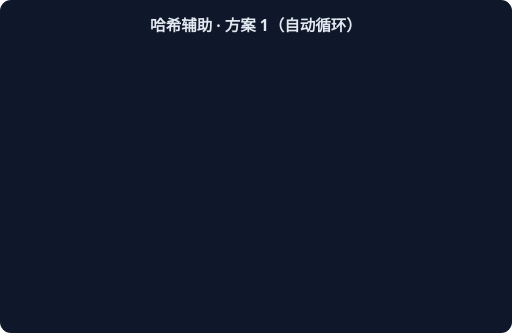
t = 0.00 s
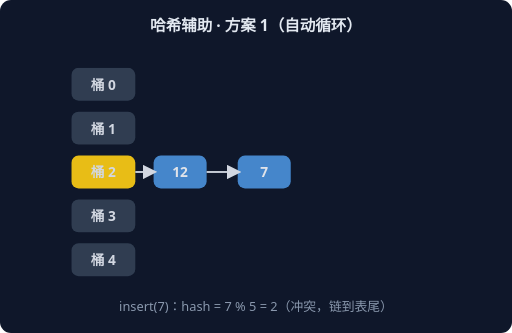
t = 1.67 s
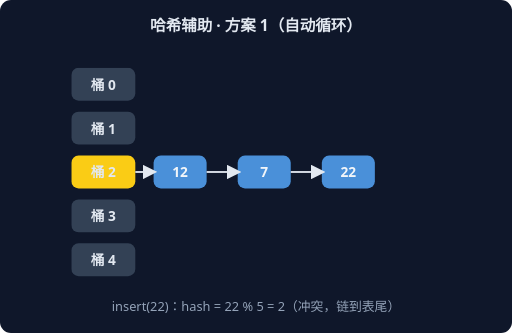
t = 3.33 s
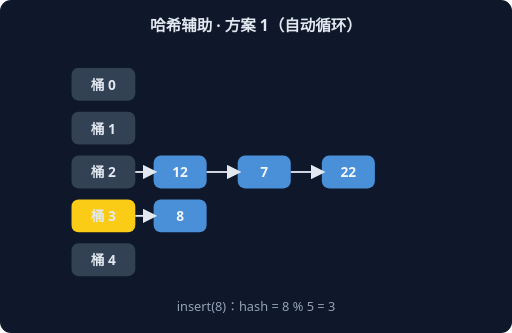
t = 5.00 s
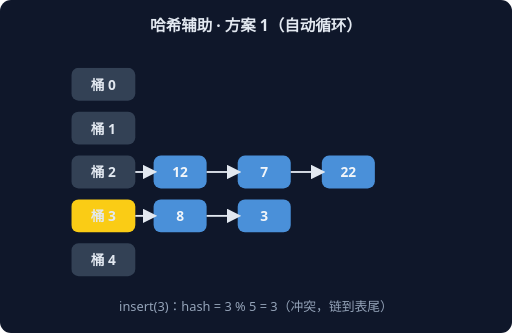
t = 6.67 s
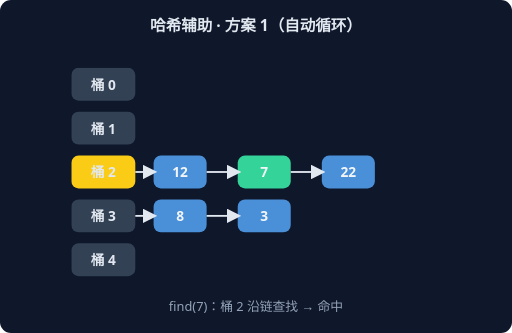
t = 8.33 s

The animated SVG that drew these frames (rendered in a browser with its animation timeline set to each time). Animation: 6 CSS @keyframes rules; frames cover the first 8.33 s, repeats indefinitely.

<svg xmlns="http://www.w3.org/2000/svg" width="560" height="364" viewBox="0 0 560 364" font-family="system-ui,sans-serif">
<rect width="560" height="364" rx="12" fill="#0F172A"/>
<text x="280" y="34" text-anchor="middle" fill="#E2E8F0" font-size="17" font-weight="600">哈希辅助 · 方案 1（自动循环）</text>
<g style="animation: st0 9.0s linear infinite both">
<rect x="78" y="74" width="70" height="36" rx="8" fill="#334155"/>
<text x="113" y="98" text-anchor="middle" fill="#E2E8F0" font-size="15" font-weight="700">桶 0</text>
<rect x="78" y="122" width="70" height="36" rx="8" fill="#334155"/>
<text x="113" y="146" text-anchor="middle" fill="#E2E8F0" font-size="15" font-weight="700">桶 1</text>
<rect x="78" y="170" width="70" height="36" rx="8" fill="#FACC15"/>
<text x="113" y="194" text-anchor="middle" fill="#E2E8F0" font-size="15" font-weight="700">桶 2</text>
<rect x="168" y="170" width="58" height="36" rx="8" fill="#4A90D9"/>
<text x="197" y="194" text-anchor="middle" fill="#F1F5F9" font-size="15" font-weight="700">12</text>
<line x1="148" y1="188" x2="168" y2="188" stroke="#E2E8F0" stroke-width="2" marker-end="url(#harr)"/>
<rect x="78" y="218" width="70" height="36" rx="8" fill="#334155"/>
<text x="113" y="242" text-anchor="middle" fill="#E2E8F0" font-size="15" font-weight="700">桶 3</text>
<rect x="78" y="266" width="70" height="36" rx="8" fill="#334155"/>
<text x="113" y="290" text-anchor="middle" fill="#E2E8F0" font-size="15" font-weight="700">桶 4</text>
<text x="280" y="340" text-anchor="middle" fill="#94A3B8" font-size="14">insert(12)：hash = 12 % 5 = 2</text>
</g>
<g style="animation: st1 9.0s linear infinite both">
<rect x="78" y="74" width="70" height="36" rx="8" fill="#334155"/>
<text x="113" y="98" text-anchor="middle" fill="#E2E8F0" font-size="15" font-weight="700">桶 0</text>
<rect x="78" y="122" width="70" height="36" rx="8" fill="#334155"/>
<text x="113" y="146" text-anchor="middle" fill="#E2E8F0" font-size="15" font-weight="700">桶 1</text>
<rect x="78" y="170" width="70" height="36" rx="8" fill="#FACC15"/>
<text x="113" y="194" text-anchor="middle" fill="#E2E8F0" font-size="15" font-weight="700">桶 2</text>
<rect x="168" y="170" width="58" height="36" rx="8" fill="#4A90D9"/>
<text x="197" y="194" text-anchor="middle" fill="#F1F5F9" font-size="15" font-weight="700">12</text>
<line x1="148" y1="188" x2="168" y2="188" stroke="#E2E8F0" stroke-width="2" marker-end="url(#harr)"/>
<rect x="260" y="170" width="58" height="36" rx="8" fill="#4A90D9"/>
<text x="289" y="194" text-anchor="middle" fill="#F1F5F9" font-size="15" font-weight="700">7</text>
<line x1="226" y1="188" x2="260" y2="188" stroke="#E2E8F0" stroke-width="2" marker-end="url(#harr)"/>
<rect x="78" y="218" width="70" height="36" rx="8" fill="#334155"/>
<text x="113" y="242" text-anchor="middle" fill="#E2E8F0" font-size="15" font-weight="700">桶 3</text>
<rect x="78" y="266" width="70" height="36" rx="8" fill="#334155"/>
<text x="113" y="290" text-anchor="middle" fill="#E2E8F0" font-size="15" font-weight="700">桶 4</text>
<text x="280" y="340" text-anchor="middle" fill="#94A3B8" font-size="14">insert(7)：hash = 7 % 5 = 2（冲突，链到表尾）</text>
</g>
<g style="animation: st2 9.0s linear infinite both">
<rect x="78" y="74" width="70" height="36" rx="8" fill="#334155"/>
<text x="113" y="98" text-anchor="middle" fill="#E2E8F0" font-size="15" font-weight="700">桶 0</text>
<rect x="78" y="122" width="70" height="36" rx="8" fill="#334155"/>
<text x="113" y="146" text-anchor="middle" fill="#E2E8F0" font-size="15" font-weight="700">桶 1</text>
<rect x="78" y="170" width="70" height="36" rx="8" fill="#FACC15"/>
<text x="113" y="194" text-anchor="middle" fill="#E2E8F0" font-size="15" font-weight="700">桶 2</text>
<rect x="168" y="170" width="58" height="36" rx="8" fill="#4A90D9"/>
<text x="197" y="194" text-anchor="middle" fill="#F1F5F9" font-size="15" font-weight="700">12</text>
<line x1="148" y1="188" x2="168" y2="188" stroke="#E2E8F0" stroke-width="2" marker-end="url(#harr)"/>
<rect x="260" y="170" width="58" height="36" rx="8" fill="#4A90D9"/>
<text x="289" y="194" text-anchor="middle" fill="#F1F5F9" font-size="15" font-weight="700">7</text>
<line x1="226" y1="188" x2="260" y2="188" stroke="#E2E8F0" stroke-width="2" marker-end="url(#harr)"/>
<rect x="352" y="170" width="58" height="36" rx="8" fill="#4A90D9"/>
<text x="381" y="194" text-anchor="middle" fill="#F1F5F9" font-size="15" font-weight="700">22</text>
<line x1="318" y1="188" x2="352" y2="188" stroke="#E2E8F0" stroke-width="2" marker-end="url(#harr)"/>
<rect x="78" y="218" width="70" height="36" rx="8" fill="#334155"/>
<text x="113" y="242" text-anchor="middle" fill="#E2E8F0" font-size="15" font-weight="700">桶 3</text>
<rect x="78" y="266" width="70" height="36" rx="8" fill="#334155"/>
<text x="113" y="290" text-anchor="middle" fill="#E2E8F0" font-size="15" font-weight="700">桶 4</text>
<text x="280" y="340" text-anchor="middle" fill="#94A3B8" font-size="14">insert(22)：hash = 22 % 5 = 2（冲突，链到表尾）</text>
</g>
<g style="animation: st3 9.0s linear infinite both">
<rect x="78" y="74" width="70" height="36" rx="8" fill="#334155"/>
<text x="113" y="98" text-anchor="middle" fill="#E2E8F0" font-size="15" font-weight="700">桶 0</text>
<rect x="78" y="122" width="70" height="36" rx="8" fill="#334155"/>
<text x="113" y="146" text-anchor="middle" fill="#E2E8F0" font-size="15" font-weight="700">桶 1</text>
<rect x="78" y="170" width="70" height="36" rx="8" fill="#334155"/>
<text x="113" y="194" text-anchor="middle" fill="#E2E8F0" font-size="15" font-weight="700">桶 2</text>
<rect x="168" y="170" width="58" height="36" rx="8" fill="#4A90D9"/>
<text x="197" y="194" text-anchor="middle" fill="#F1F5F9" font-size="15" font-weight="700">12</text>
<line x1="148" y1="188" x2="168" y2="188" stroke="#E2E8F0" stroke-width="2" marker-end="url(#harr)"/>
<rect x="260" y="170" width="58" height="36" rx="8" fill="#4A90D9"/>
<text x="289" y="194" text-anchor="middle" fill="#F1F5F9" font-size="15" font-weight="700">7</text>
<line x1="226" y1="188" x2="260" y2="188" stroke="#E2E8F0" stroke-width="2" marker-end="url(#harr)"/>
<rect x="352" y="170" width="58" height="36" rx="8" fill="#4A90D9"/>
<text x="381" y="194" text-anchor="middle" fill="#F1F5F9" font-size="15" font-weight="700">22</text>
<line x1="318" y1="188" x2="352" y2="188" stroke="#E2E8F0" stroke-width="2" marker-end="url(#harr)"/>
<rect x="78" y="218" width="70" height="36" rx="8" fill="#FACC15"/>
<text x="113" y="242" text-anchor="middle" fill="#E2E8F0" font-size="15" font-weight="700">桶 3</text>
<rect x="168" y="218" width="58" height="36" rx="8" fill="#4A90D9"/>
<text x="197" y="242" text-anchor="middle" fill="#F1F5F9" font-size="15" font-weight="700">8</text>
<line x1="148" y1="236" x2="168" y2="236" stroke="#E2E8F0" stroke-width="2" marker-end="url(#harr)"/>
<rect x="78" y="266" width="70" height="36" rx="8" fill="#334155"/>
<text x="113" y="290" text-anchor="middle" fill="#E2E8F0" font-size="15" font-weight="700">桶 4</text>
<text x="280" y="340" text-anchor="middle" fill="#94A3B8" font-size="14">insert(8)：hash = 8 % 5 = 3</text>
</g>
<g style="animation: st4 9.0s linear infinite both">
<rect x="78" y="74" width="70" height="36" rx="8" fill="#334155"/>
<text x="113" y="98" text-anchor="middle" fill="#E2E8F0" font-size="15" font-weight="700">桶 0</text>
<rect x="78" y="122" width="70" height="36" rx="8" fill="#334155"/>
<text x="113" y="146" text-anchor="middle" fill="#E2E8F0" font-size="15" font-weight="700">桶 1</text>
<rect x="78" y="170" width="70" height="36" rx="8" fill="#334155"/>
<text x="113" y="194" text-anchor="middle" fill="#E2E8F0" font-size="15" font-weight="700">桶 2</text>
<rect x="168" y="170" width="58" height="36" rx="8" fill="#4A90D9"/>
<text x="197" y="194" text-anchor="middle" fill="#F1F5F9" font-size="15" font-weight="700">12</text>
<line x1="148" y1="188" x2="168" y2="188" stroke="#E2E8F0" stroke-width="2" marker-end="url(#harr)"/>
<rect x="260" y="170" width="58" height="36" rx="8" fill="#4A90D9"/>
<text x="289" y="194" text-anchor="middle" fill="#F1F5F9" font-size="15" font-weight="700">7</text>
<line x1="226" y1="188" x2="260" y2="188" stroke="#E2E8F0" stroke-width="2" marker-end="url(#harr)"/>
<rect x="352" y="170" width="58" height="36" rx="8" fill="#4A90D9"/>
<text x="381" y="194" text-anchor="middle" fill="#F1F5F9" font-size="15" font-weight="700">22</text>
<line x1="318" y1="188" x2="352" y2="188" stroke="#E2E8F0" stroke-width="2" marker-end="url(#harr)"/>
<rect x="78" y="218" width="70" height="36" rx="8" fill="#FACC15"/>
<text x="113" y="242" text-anchor="middle" fill="#E2E8F0" font-size="15" font-weight="700">桶 3</text>
<rect x="168" y="218" width="58" height="36" rx="8" fill="#4A90D9"/>
<text x="197" y="242" text-anchor="middle" fill="#F1F5F9" font-size="15" font-weight="700">8</text>
<line x1="148" y1="236" x2="168" y2="236" stroke="#E2E8F0" stroke-width="2" marker-end="url(#harr)"/>
<rect x="260" y="218" width="58" height="36" rx="8" fill="#4A90D9"/>
<text x="289" y="242" text-anchor="middle" fill="#F1F5F9" font-size="15" font-weight="700">3</text>
<line x1="226" y1="236" x2="260" y2="236" stroke="#E2E8F0" stroke-width="2" marker-end="url(#harr)"/>
<rect x="78" y="266" width="70" height="36" rx="8" fill="#334155"/>
<text x="113" y="290" text-anchor="middle" fill="#E2E8F0" font-size="15" font-weight="700">桶 4</text>
<text x="280" y="340" text-anchor="middle" fill="#94A3B8" font-size="14">insert(3)：hash = 3 % 5 = 3（冲突，链到表尾）</text>
</g>
<g style="animation: st5 9.0s linear infinite both">
<rect x="78" y="74" width="70" height="36" rx="8" fill="#334155"/>
<text x="113" y="98" text-anchor="middle" fill="#E2E8F0" font-size="15" font-weight="700">桶 0</text>
<rect x="78" y="122" width="70" height="36" rx="8" fill="#334155"/>
<text x="113" y="146" text-anchor="middle" fill="#E2E8F0" font-size="15" font-weight="700">桶 1</text>
<rect x="78" y="170" width="70" height="36" rx="8" fill="#FACC15"/>
<text x="113" y="194" text-anchor="middle" fill="#E2E8F0" font-size="15" font-weight="700">桶 2</text>
<rect x="168" y="170" width="58" height="36" rx="8" fill="#4A90D9"/>
<text x="197" y="194" text-anchor="middle" fill="#F1F5F9" font-size="15" font-weight="700">12</text>
<line x1="148" y1="188" x2="168" y2="188" stroke="#E2E8F0" stroke-width="2" marker-end="url(#harr)"/>
<rect x="260" y="170" width="58" height="36" rx="8" fill="#34D399"/>
<text x="289" y="194" text-anchor="middle" fill="#F1F5F9" font-size="15" font-weight="700">7</text>
<line x1="226" y1="188" x2="260" y2="188" stroke="#E2E8F0" stroke-width="2" marker-end="url(#harr)"/>
<rect x="352" y="170" width="58" height="36" rx="8" fill="#4A90D9"/>
<text x="381" y="194" text-anchor="middle" fill="#F1F5F9" font-size="15" font-weight="700">22</text>
<line x1="318" y1="188" x2="352" y2="188" stroke="#E2E8F0" stroke-width="2" marker-end="url(#harr)"/>
<rect x="78" y="218" width="70" height="36" rx="8" fill="#334155"/>
<text x="113" y="242" text-anchor="middle" fill="#E2E8F0" font-size="15" font-weight="700">桶 3</text>
<rect x="168" y="218" width="58" height="36" rx="8" fill="#4A90D9"/>
<text x="197" y="242" text-anchor="middle" fill="#F1F5F9" font-size="15" font-weight="700">8</text>
<line x1="148" y1="236" x2="168" y2="236" stroke="#E2E8F0" stroke-width="2" marker-end="url(#harr)"/>
<rect x="260" y="218" width="58" height="36" rx="8" fill="#4A90D9"/>
<text x="289" y="242" text-anchor="middle" fill="#F1F5F9" font-size="15" font-weight="700">3</text>
<line x1="226" y1="236" x2="260" y2="236" stroke="#E2E8F0" stroke-width="2" marker-end="url(#harr)"/>
<rect x="78" y="266" width="70" height="36" rx="8" fill="#334155"/>
<text x="113" y="290" text-anchor="middle" fill="#E2E8F0" font-size="15" font-weight="700">桶 4</text>
<text x="280" y="340" text-anchor="middle" fill="#94A3B8" font-size="14">find(7)：桶 2 沿链查找 → 命中</text>
</g>
<defs><marker id="harr" markerWidth="8" markerHeight="8" refX="6" refY="4" orient="auto"><path d="M0,0 L8,4 L0,8 z" fill="#E2E8F0"/></marker></defs>
<style>
.st0 {opacity:0} @keyframes st0 {0%{opacity:0}0.00%{opacity:0}2.00%{opacity:1}14.67%{opacity:1}16.67%{opacity:0}100%{opacity:0}}
.st1 {opacity:0} @keyframes st1 {0%{opacity:0}16.67%{opacity:0}18.67%{opacity:1}31.33%{opacity:1}33.33%{opacity:0}100%{opacity:0}}
.st2 {opacity:0} @keyframes st2 {0%{opacity:0}33.33%{opacity:0}35.33%{opacity:1}48.00%{opacity:1}50.00%{opacity:0}100%{opacity:0}}
.st3 {opacity:0} @keyframes st3 {0%{opacity:0}50.00%{opacity:0}52.00%{opacity:1}64.67%{opacity:1}66.67%{opacity:0}100%{opacity:0}}
.st4 {opacity:0} @keyframes st4 {0%{opacity:0}66.67%{opacity:0}68.67%{opacity:1}81.33%{opacity:1}83.33%{opacity:0}100%{opacity:0}}
.st5 {opacity:0} @keyframes st5 {0%{opacity:0}83.33%{opacity:0}85.33%{opacity:1}98.00%{opacity:1}100.00%{opacity:0}100%{opacity:0}}
</style>
</svg>
